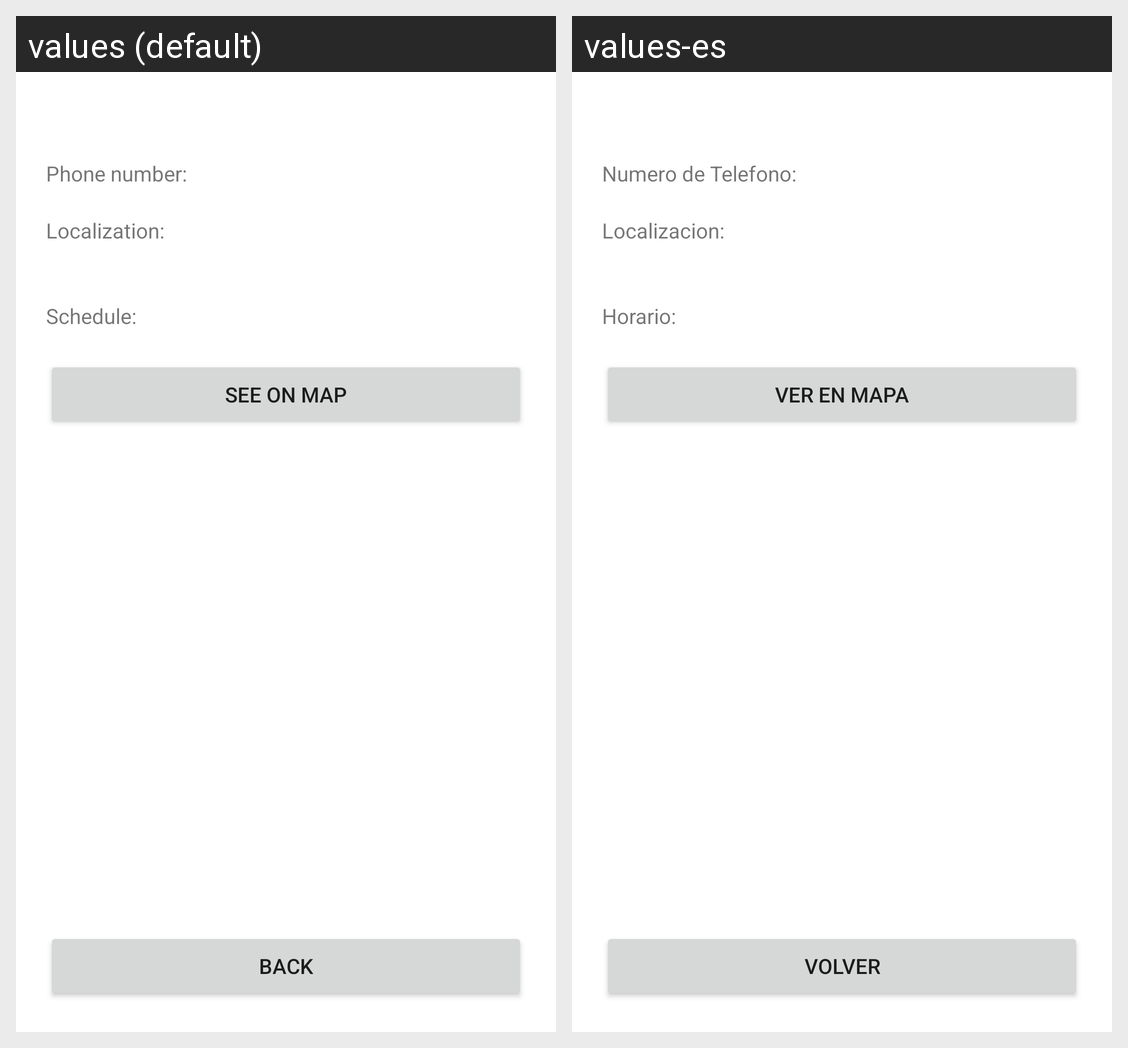

The same Android screen rendered under two of its app's locales, left to right. List the strings drawn on it with the default value and each locale's translation.
Android screen res/layout/activity_detail_workplace.xml rendered under 2 locales, left to right: values (default), values-es. Device: Nexus 5 (rendered at 1080×1920; each locale shown at half size, 540×960, under a caption strip naming it); theme Theme.WorkHub.
Strings drawn on this screen, with the default value and each locale's value (text and hints the layout hard-codes, and strings that could not be matched under every locale, appear in the picture but are not listed):

detailsWorkplacePhone
  values: Phone number:
  values-es: Numero de Telefono:

detailsWorkplaceLocation
  values: Localization:
  values-es: Localizacion:

detailsWorkplaceSchedule
  values: Schedule:
  values-es: Horario:

seeWorkplaceMap
  values: See on map
  values-es: Ver en mapa

registerBack
  values: Back
  values-es: Volver
